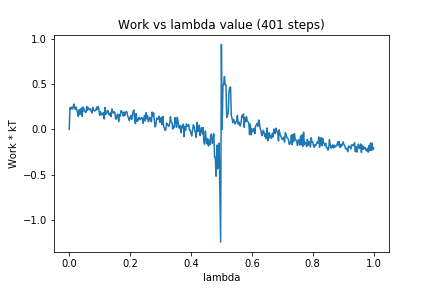

Source data for this figure (header and first rows):
0, 0.0
1, 0.2395
2, 0.2232
3, 0.2448
4, 0.2232
5, 0.2367
6, 0.2791
7, 0.244
8, 0.2214
9, 0.2472
10, 0.2103
11, 0.1814
12, 0.1431
13, 0.2173
14, 0.1645
15, 0.2092
16, 0.2341
17, 0.1441
18, 0.2466
19, 0.2342
20, 0.1988
21, 0.195
22, 0.186
23, 0.2532
24, 0.209
25, 0.2389
26, 0.2273
27, 0.2174
28, 0.2259
29, 0.1953
30, 0.1808
31, 0.2425
32, 0.2147
33, 0.202
34, 0.2088
35, 0.208
36, 0.244
37, 0.2203
38, 0.2526
39, 0.215
40, 0.1531
41, 0.1967
42, 0.1746
43, 0.1586
44, 0.1689
45, 0.1862
46, 0.1148
47, 0.2409
48, 0.1667
49, 0.1754
50, 0.2039
51, 0.2076
52, 0.1658
53, 0.1558
54, 0.1804
55, 0.1416
56, 0.2255
57, 0.1983
58, 0.1796
59, 0.1937
60, 0.1826
... 340 more rows
